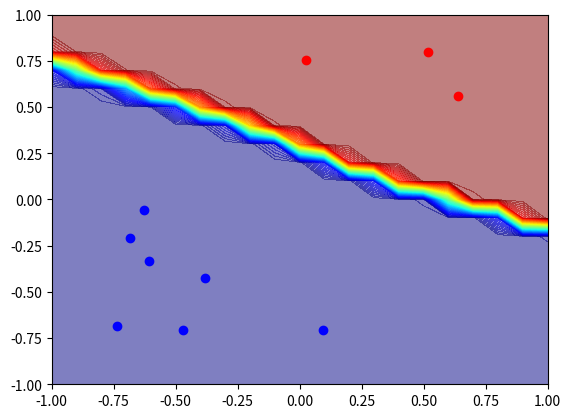

The script that saved this image:
import numpy as np
import matplotlib.pyplot as plt
from scipy import stats

def classify(instance):
    pos = [ x + [0.3, 0.3] for x in instance if np.dot([1,1],x) > 0 ]
    neg = [ x - [0.3, 0.3]for x in instance if np.dot([1,1],x) < 0 ]

    return np.array(pos), np.array(neg)

def plot_distribution(plt, pos, neg):
    x = np.arange(-1, 1.1, 0.1)
    y = np.arange(-1, 1.1, 0.1)
    X, Y = np.meshgrid(x, y)
    Z = np.ones((len(x), len(y)))

    pos_kde = stats.kde.gaussian_kde(pos.T)
    neg_kde = stats.kde.gaussian_kde(neg.T)

    for i in range(len(x)):
        for j in range(len(y)):
            pos_prob = pos_kde(np.array([x[i], y[j] ]).T)
            neg_prob = neg_kde(np.array([x[i], y[j] ]).T)
            Z[j][i] = pos_prob / (pos_prob + neg_prob) 
            
    #Z = Z / Z.sum()


    plt.contourf(X, Y, Z, 100, alpha=.5, cmap=plt.get_cmap('jet'))

if __name__ == "__main__":
    # generate instance 
    instance = np.random.rand(10,2) - [0.5, 0.5]
    pos, neg = classify(instance)

    # for plot
    plt.xlim(-1,1)
    plt.ylim(-1,1)
    #plt.plot(instance[:,0], instance[:,1], "o")
    plt.plot(pos[:,0], pos[:,1], "or")
    plt.plot(neg[:,0], neg[:,1], "ob")
    plot_distribution(plt, pos, neg)
    plt.show()




